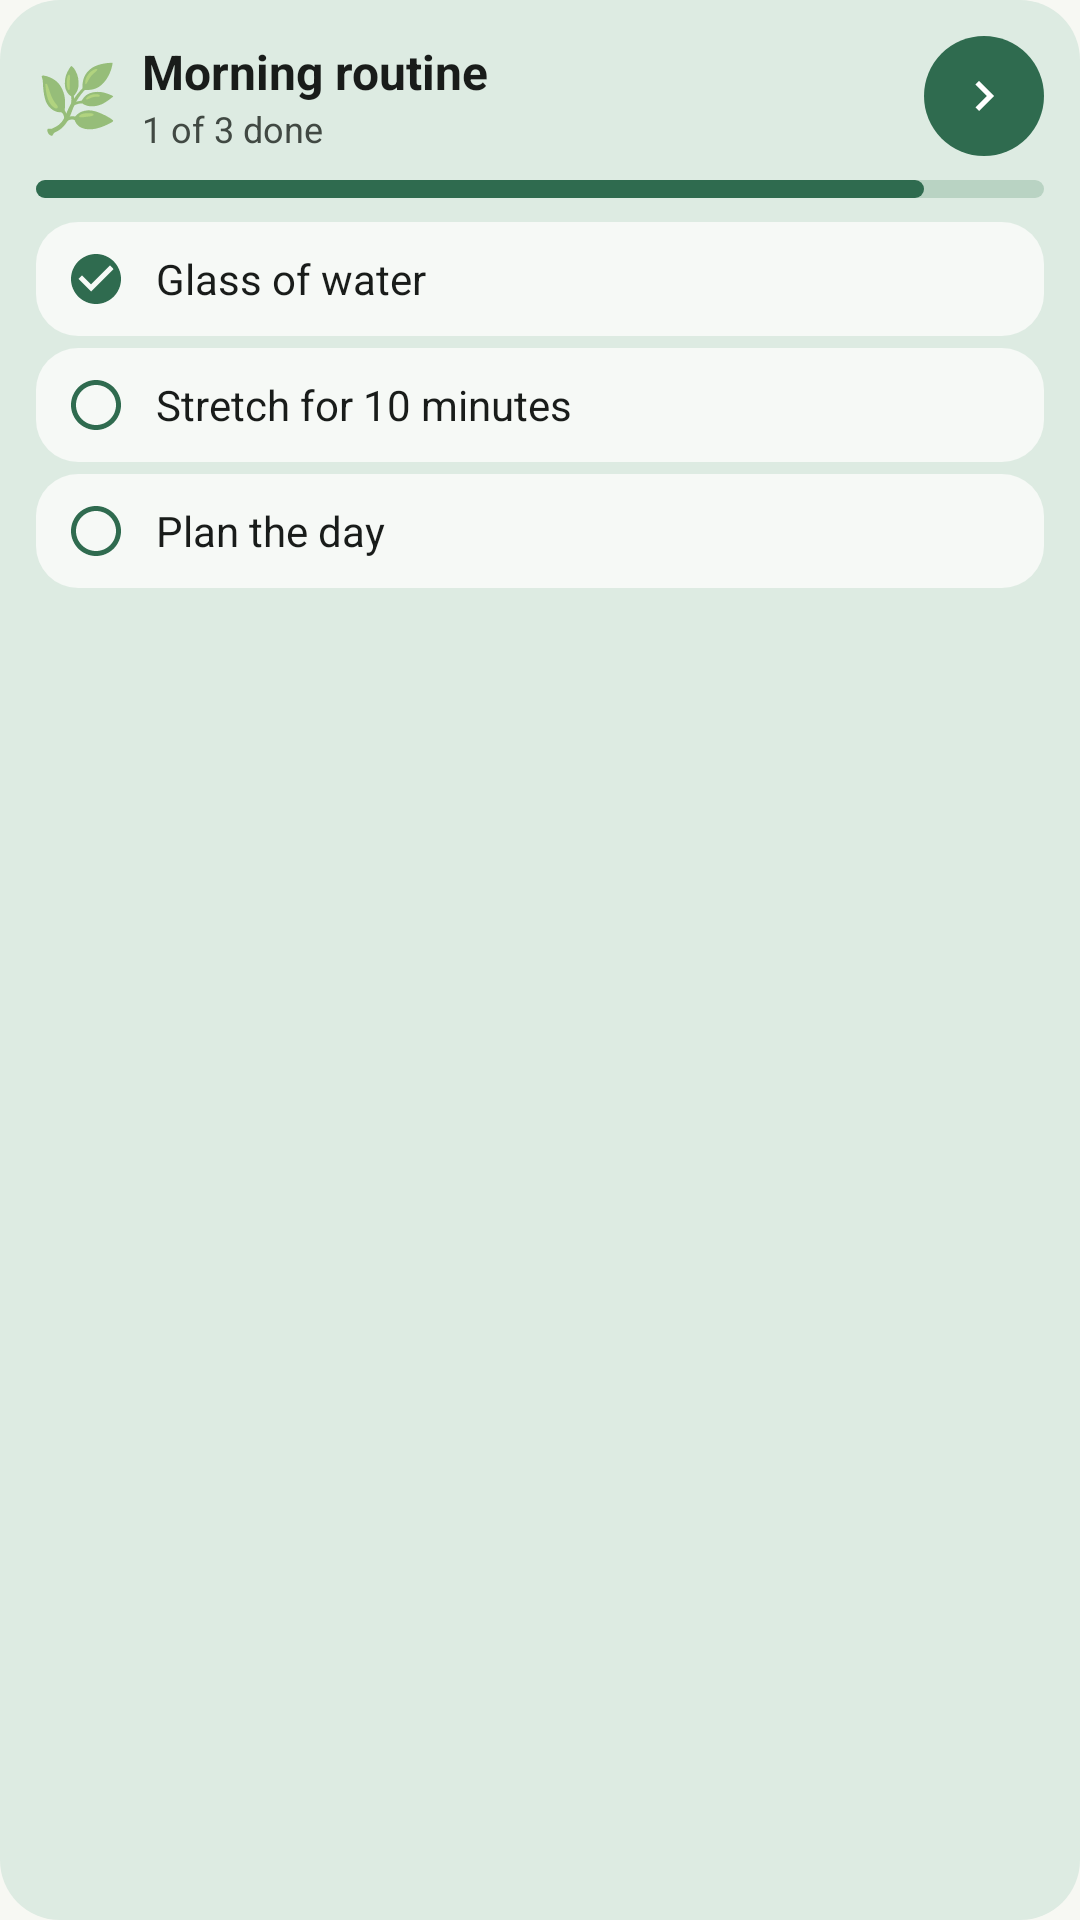

This screen was rendered from an Android layout file. Write that file and the resources it references.
<!-- AndroidManifest.xml: application theme Theme.Taskfern -->
<!-- res/layout/widget_preview_routine.xml -->
<?xml version="1.0" encoding="utf-8"?>
<LinearLayout xmlns:android="http://schemas.android.com/apk/res/android"
    android:layout_width="match_parent"
    android:layout_height="match_parent"
    android:background="@drawable/widget_preview_background"
    android:orientation="vertical"
    android:padding="12dp">
    <LinearLayout android:layout_width="match_parent" android:layout_height="wrap_content" android:baselineAligned="false" android:gravity="center_vertical" android:orientation="horizontal">
        <TextView android:layout_width="wrap_content" android:layout_height="wrap_content" android:layout_marginEnd="8dp" android:text="@string/widget_preview_routine_emoji" android:textSize="22sp" />
        <LinearLayout android:layout_width="0dp" android:layout_height="wrap_content" android:layout_weight="1" android:orientation="vertical">
            <TextView android:layout_width="wrap_content" android:layout_height="wrap_content" android:text="@string/widget_preview_routine_name" android:textColor="#FF191C1A" android:textSize="16sp" android:maxLines="1" android:ellipsize="end" android:textStyle="bold" />
            <TextView android:layout_width="wrap_content" android:layout_height="wrap_content" android:text="@string/widget_preview_routine_meta" android:textColor="#FF414943" android:textSize="12sp" android:maxLines="1" android:ellipsize="end" />
        </LinearLayout>
        <FrameLayout android:layout_width="40dp" android:layout_height="40dp" android:background="@drawable/widget_preview_button">
            <ImageView android:layout_width="20dp" android:layout_height="20dp" android:layout_gravity="center" android:src="@drawable/widget_ic_chevron" android:tint="#FFFFFFFF" android:importantForAccessibility="no" />
        </FrameLayout>
    </LinearLayout>
    <ImageView android:layout_width="match_parent" android:layout_height="6dp" android:layout_marginTop="8dp" android:layout_marginBottom="4dp" android:scaleType="fitXY" android:src="@drawable/widget_preview_progress" android:importantForAccessibility="no" />
    <LinearLayout android:layout_width="match_parent" android:layout_height="wrap_content" android:layout_marginTop="4dp" android:layout_marginStart="0dp" android:background="@drawable/widget_preview_card" android:gravity="center_vertical" android:orientation="horizontal" android:paddingTop="9dp" android:paddingBottom="9dp" android:paddingStart="10dp" android:paddingEnd="10dp">
        <ImageView android:layout_width="20dp" android:layout_height="20dp" android:layout_marginEnd="10dp" android:src="@drawable/widget_ic_check_circle" android:tint="#FF2F6B4F" android:importantForAccessibility="no" />
        <TextView android:layout_width="0dp" android:layout_weight="1" android:layout_height="wrap_content" android:text="@string/widget_preview_step_1" android:textColor="#FF191C1A" android:textSize="14sp" android:maxLines="1" android:ellipsize="end" />
        
    </LinearLayout>
    <LinearLayout android:layout_width="match_parent" android:layout_height="wrap_content" android:layout_marginTop="4dp" android:layout_marginStart="0dp" android:background="@drawable/widget_preview_card" android:gravity="center_vertical" android:orientation="horizontal" android:paddingTop="9dp" android:paddingBottom="9dp" android:paddingStart="10dp" android:paddingEnd="10dp">
        <ImageView android:layout_width="20dp" android:layout_height="20dp" android:layout_marginEnd="10dp" android:src="@drawable/widget_ic_circle" android:tint="#FF2F6B4F" android:importantForAccessibility="no" />
        <TextView android:layout_width="0dp" android:layout_weight="1" android:layout_height="wrap_content" android:text="@string/widget_preview_step_2" android:textColor="#FF191C1A" android:textSize="14sp" android:maxLines="1" android:ellipsize="end" />
        
    </LinearLayout>
    <LinearLayout android:layout_width="match_parent" android:layout_height="wrap_content" android:layout_marginTop="4dp" android:layout_marginStart="0dp" android:background="@drawable/widget_preview_card" android:gravity="center_vertical" android:orientation="horizontal" android:paddingTop="9dp" android:paddingBottom="9dp" android:paddingStart="10dp" android:paddingEnd="10dp">
        <ImageView android:layout_width="20dp" android:layout_height="20dp" android:layout_marginEnd="10dp" android:src="@drawable/widget_ic_circle" android:tint="#FF2F6B4F" android:importantForAccessibility="no" />
        <TextView android:layout_width="0dp" android:layout_weight="1" android:layout_height="wrap_content" android:text="@string/widget_preview_step_3" android:textColor="#FF191C1A" android:textSize="14sp" android:maxLines="1" android:ellipsize="end" />
        
    </LinearLayout>
</LinearLayout>
<!-- resources referenced by this layout -->
<resources>
  <!-- drawable widget_ic_check_circle (drawable) -->
  <?xml version="1.0" encoding="utf-8"?>
  <vector xmlns:android="http://schemas.android.com/apk/res/android" android:width="24dp" android:height="24dp"
      android:viewportWidth="24" android:viewportHeight="24">
      <path android:fillColor="#FFFFFFFF" android:pathData="M12,2C6.48,2 2,6.48 2,12s4.48,10 10,10 10,-4.48 10,-10S17.52,2 12,2zM10,17l-5,-5 1.41,-1.41L10,14.17l7.59,-7.59L19,8l-9,9z"/>
  </vector>
  <!-- drawable widget_ic_chevron (drawable) -->
  <?xml version="1.0" encoding="utf-8"?>
  <vector xmlns:android="http://schemas.android.com/apk/res/android" android:width="24dp" android:height="24dp"
      android:viewportWidth="24" android:viewportHeight="24" android:autoMirrored="true">
      <path android:fillColor="#FFFFFFFF" android:pathData="M10,6L8.59,7.41 13.17,12l-4.58,4.59L10,18l6,-6z"/>
  </vector>
  <!-- drawable widget_ic_circle (drawable) -->
  <?xml version="1.0" encoding="utf-8"?>
  <vector xmlns:android="http://schemas.android.com/apk/res/android" android:width="24dp" android:height="24dp"
      android:viewportWidth="24" android:viewportHeight="24">
      <path android:fillColor="#FFFFFFFF" android:pathData="M12,2C6.48,2 2,6.48 2,12s4.48,10 10,10 10,-4.48 10,-10S17.52,2 12,2zM12,20c-4.42,0 -8,-3.58 -8,-8s3.58,-8 8,-8 8,3.58 8,8 -3.58,8 -8,8z"/>
  </vector>
  <!-- drawable widget_preview_background (drawable) -->
  <?xml version="1.0" encoding="utf-8"?>
  <shape xmlns:android="http://schemas.android.com/apk/res/android" android:shape="rectangle">
      <solid android:color="#FFDDEBE2" />
      <corners android:radius="20dp" />
  </shape>
  <!-- drawable widget_preview_button (drawable) -->
  <?xml version="1.0" encoding="utf-8"?>
  <shape xmlns:android="http://schemas.android.com/apk/res/android" android:shape="oval">
      <solid android:color="#FF2F6B4F" />
  </shape>
  <!-- drawable widget_preview_card (drawable) -->
  <?xml version="1.0" encoding="utf-8"?>
  <shape xmlns:android="http://schemas.android.com/apk/res/android" android:shape="rectangle">
      <solid android:color="#FFF6F9F6" />
      <corners android:radius="14dp" />
  </shape>
  <!-- drawable widget_preview_progress (drawable) -->
  <?xml version="1.0" encoding="utf-8"?>
  <layer-list xmlns:android="http://schemas.android.com/apk/res/android">
      <item>
          <shape android:shape="rectangle">
              <solid android:color="#FFB9D3C3" />
              <corners android:radius="3dp" />
          </shape>
      </item>
      <item android:right="40dp">
          <shape android:shape="rectangle">
              <solid android:color="#FF2F6B4F" />
              <corners android:radius="3dp" />
          </shape>
      </item>
  </layer-list>
  <string name="widget_preview_routine_emoji">🌿</string>
  <string name="widget_preview_routine_meta">1 of 3 done</string>
  <string name="widget_preview_routine_name">Morning routine</string>
  <string name="widget_preview_step_1">Glass of water</string>
  <string name="widget_preview_step_2">Stretch for 10 minutes</string>
  <string name="widget_preview_step_3">Plan the day</string>
  <style name="Theme.Taskfern" parent="android:Theme.Material.Light.NoActionBar">
          <item name="android:windowBackground">@color/splash_background</item>
      </style>
  <color name="splash_background">#F7F8F3</color>
</resources>
